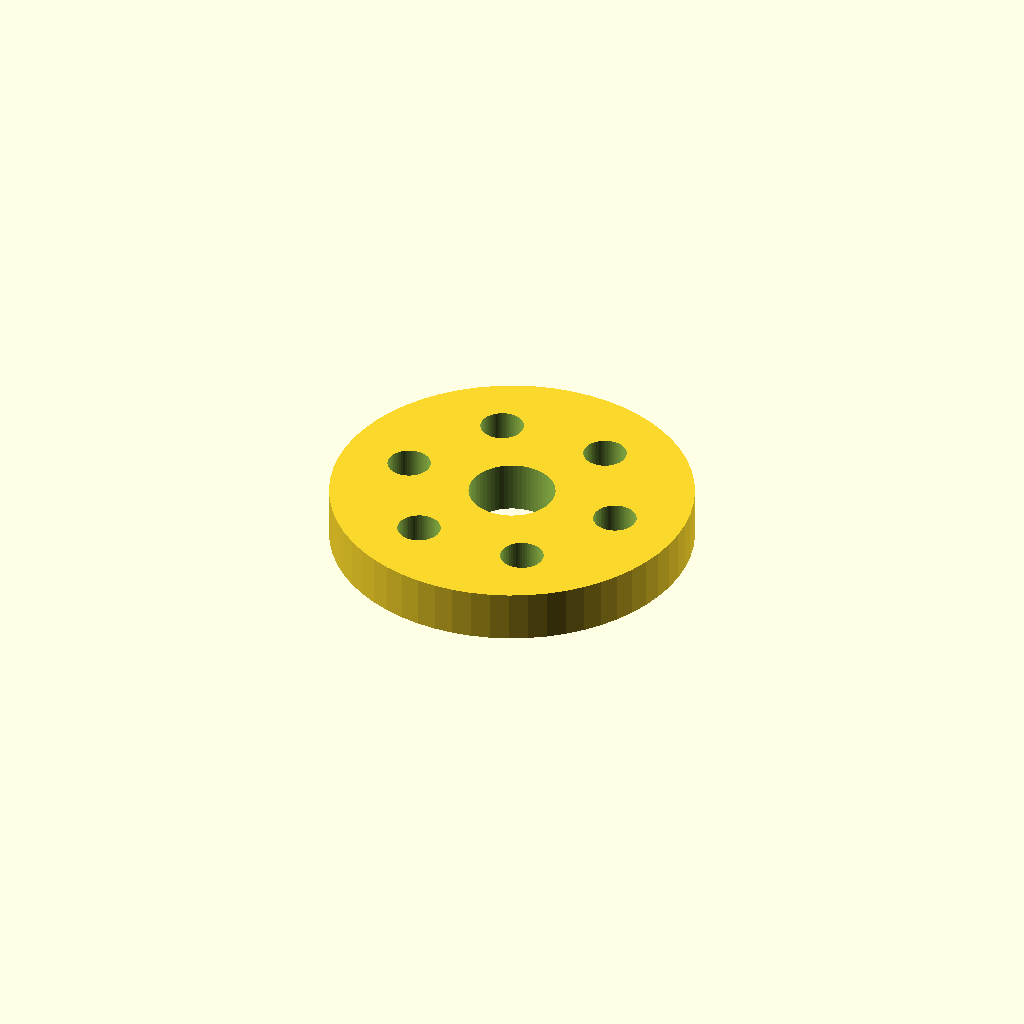
Cell 1: the model at its default parameters.
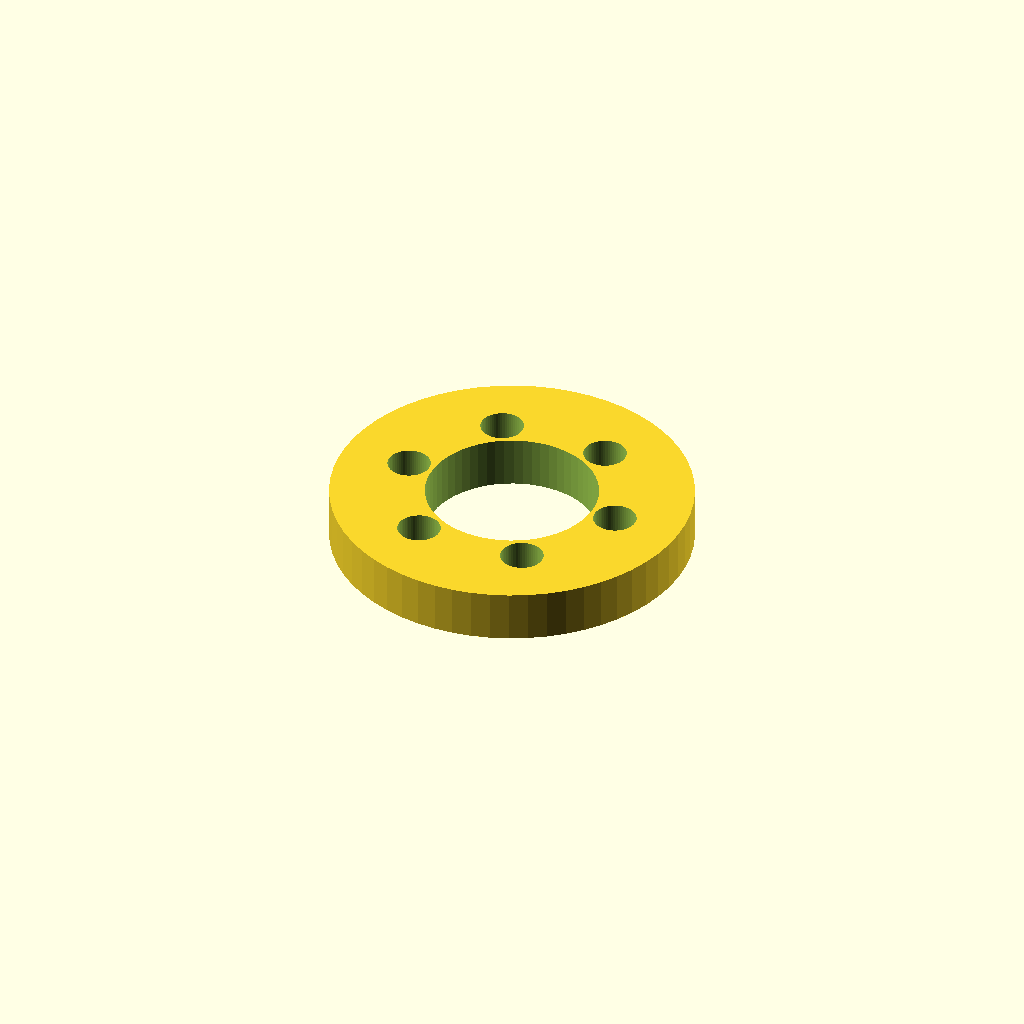
Cell 2: the same model with bore_d = 20.
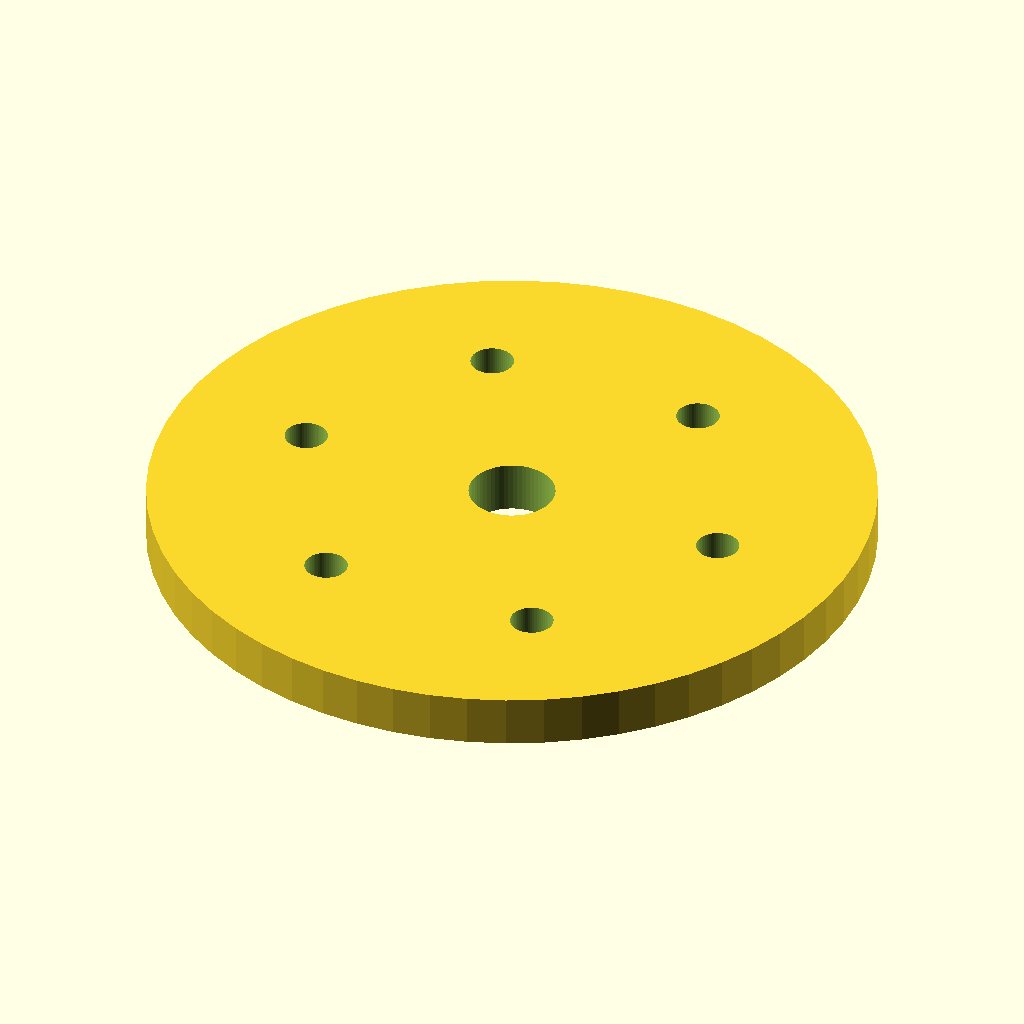
Cell 3: outer_d = 84 (everything else at default).
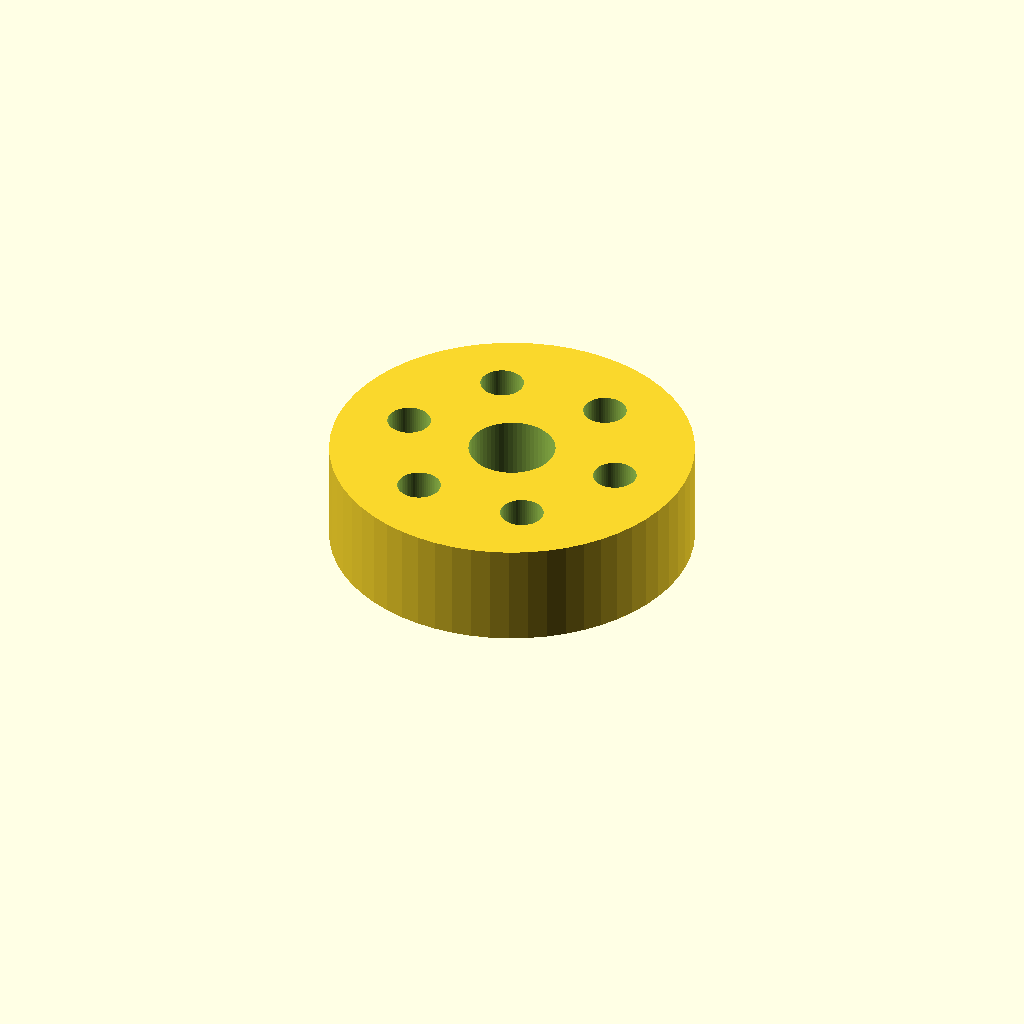
Cell 4: thickness = 12 (everything else at default).
One fixed orthographic camera (rotation 55°, 0°, 25°; colour scheme Cornfield) for every cell.
The OpenSCAD source (optional_data/data/parts/part_0176.scad):
// Lightweight sprocket blank.
$fn = 60;
eps = 0.02;
bore_d = 10;
outer_d = 42;
spoke_holes = 6;
thickness = 6;
difference() { cylinder(d=outer_d,h=thickness); translate([0,0,-eps]) cylinder(d=bore_d,h=thickness+2*eps); for(i=[0:spoke_holes-1]) rotate([0,0,i*360/spoke_holes]) translate([outer_d*0.31,0,-eps]) cylinder(d=5,h=thickness+2*eps); }
Customizer parameters (derived from the source; name, type, default, range or options):
eps: number, default 0.02
bore_d: number, default 10
outer_d: number, default 42
spoke_holes: number, default 6
thickness: number, default 6
